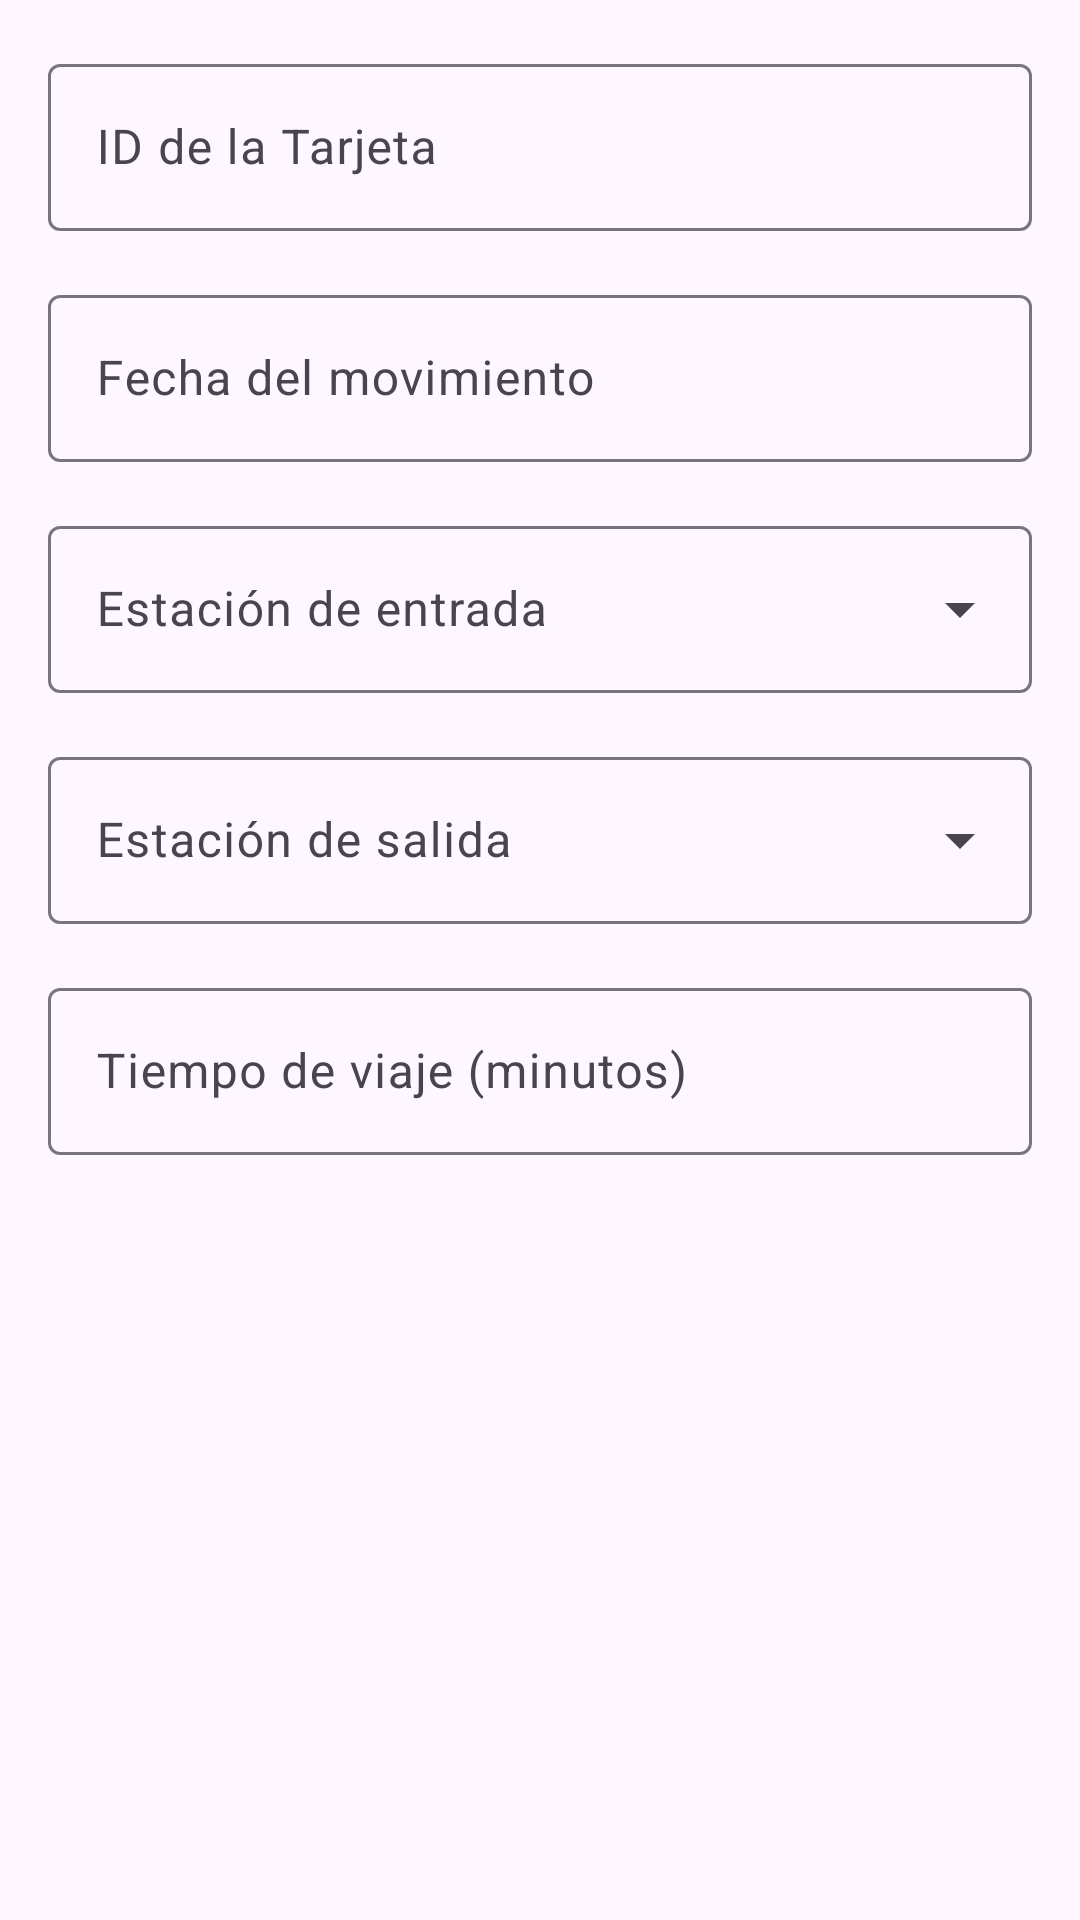

This screen was rendered from an Android layout file. Write that file and the resources it references.
<!-- AndroidManifest.xml: application theme Theme.LAB6_20190057 -->
<!-- res/layout/dialog_add_movimiento_linea1.xml -->
<?xml version="1.0" encoding="utf-8"?>
<LinearLayout xmlns:android="http://schemas.android.com/apk/res/android"
    android:layout_width="match_parent"
    android:layout_height="wrap_content"
    android:orientation="vertical"
    android:padding="16dp">

    
    <com.google.android.material.textfield.TextInputLayout
        android:layout_width="match_parent"
        android:layout_height="wrap_content"
        android:layout_marginBottom="16dp">

        <com.google.android.material.textfield.TextInputEditText
            android:id="@+id/etIdTarjeta"
            android:layout_width="match_parent"
            android:layout_height="wrap_content"
            android:hint="ID de la Tarjeta" />
    </com.google.android.material.textfield.TextInputLayout>

    
    <com.google.android.material.textfield.TextInputLayout
        android:layout_width="match_parent"
        android:layout_height="wrap_content"
        android:layout_marginBottom="16dp">

        <com.google.android.material.textfield.TextInputEditText
            android:id="@+id/etFecha"
            android:layout_width="match_parent"
            android:layout_height="wrap_content"
            android:hint="Fecha del movimiento"
            android:focusable="false"
            android:clickable="true" />
    </com.google.android.material.textfield.TextInputLayout>

    
    <com.google.android.material.textfield.TextInputLayout
        android:layout_width="match_parent"
        android:layout_height="wrap_content"
        android:layout_marginBottom="16dp"
        style="@style/Widget.Material3.TextInputLayout.OutlinedBox.ExposedDropdownMenu">

        <AutoCompleteTextView
            android:id="@+id/spinnerEntrada"
            android:layout_width="match_parent"
            android:layout_height="wrap_content"
            android:hint="Estación de entrada"
            android:inputType="none" />
    </com.google.android.material.textfield.TextInputLayout>

    
    <com.google.android.material.textfield.TextInputLayout
        android:layout_width="match_parent"
        android:layout_height="wrap_content"
        android:layout_marginBottom="16dp"
        style="@style/Widget.Material3.TextInputLayout.OutlinedBox.ExposedDropdownMenu">

        <AutoCompleteTextView
            android:id="@+id/spinnerSalida"
            android:layout_width="match_parent"
            android:layout_height="wrap_content"
            android:hint="Estación de salida"
            android:inputType="none" />
    </com.google.android.material.textfield.TextInputLayout>

    
    <com.google.android.material.textfield.TextInputLayout
        android:layout_width="match_parent"
        android:layout_height="wrap_content">

        <com.google.android.material.textfield.TextInputEditText
            android:id="@+id/etTiempoViaje"
            android:layout_width="match_parent"
            android:layout_height="wrap_content"
            android:hint="Tiempo de viaje (minutos)"
            android:inputType="number" />
    </com.google.android.material.textfield.TextInputLayout>

</LinearLayout>
<!-- resources referenced by this layout -->
<resources>
  <style name="Theme.LAB6_20190057" parent="Base.Theme.LAB6_20190057" />
  <style name="Base.Theme.LAB6_20190057" parent="Theme.Material3.DayNight.NoActionBar">
          
          
      </style>
</resources>
